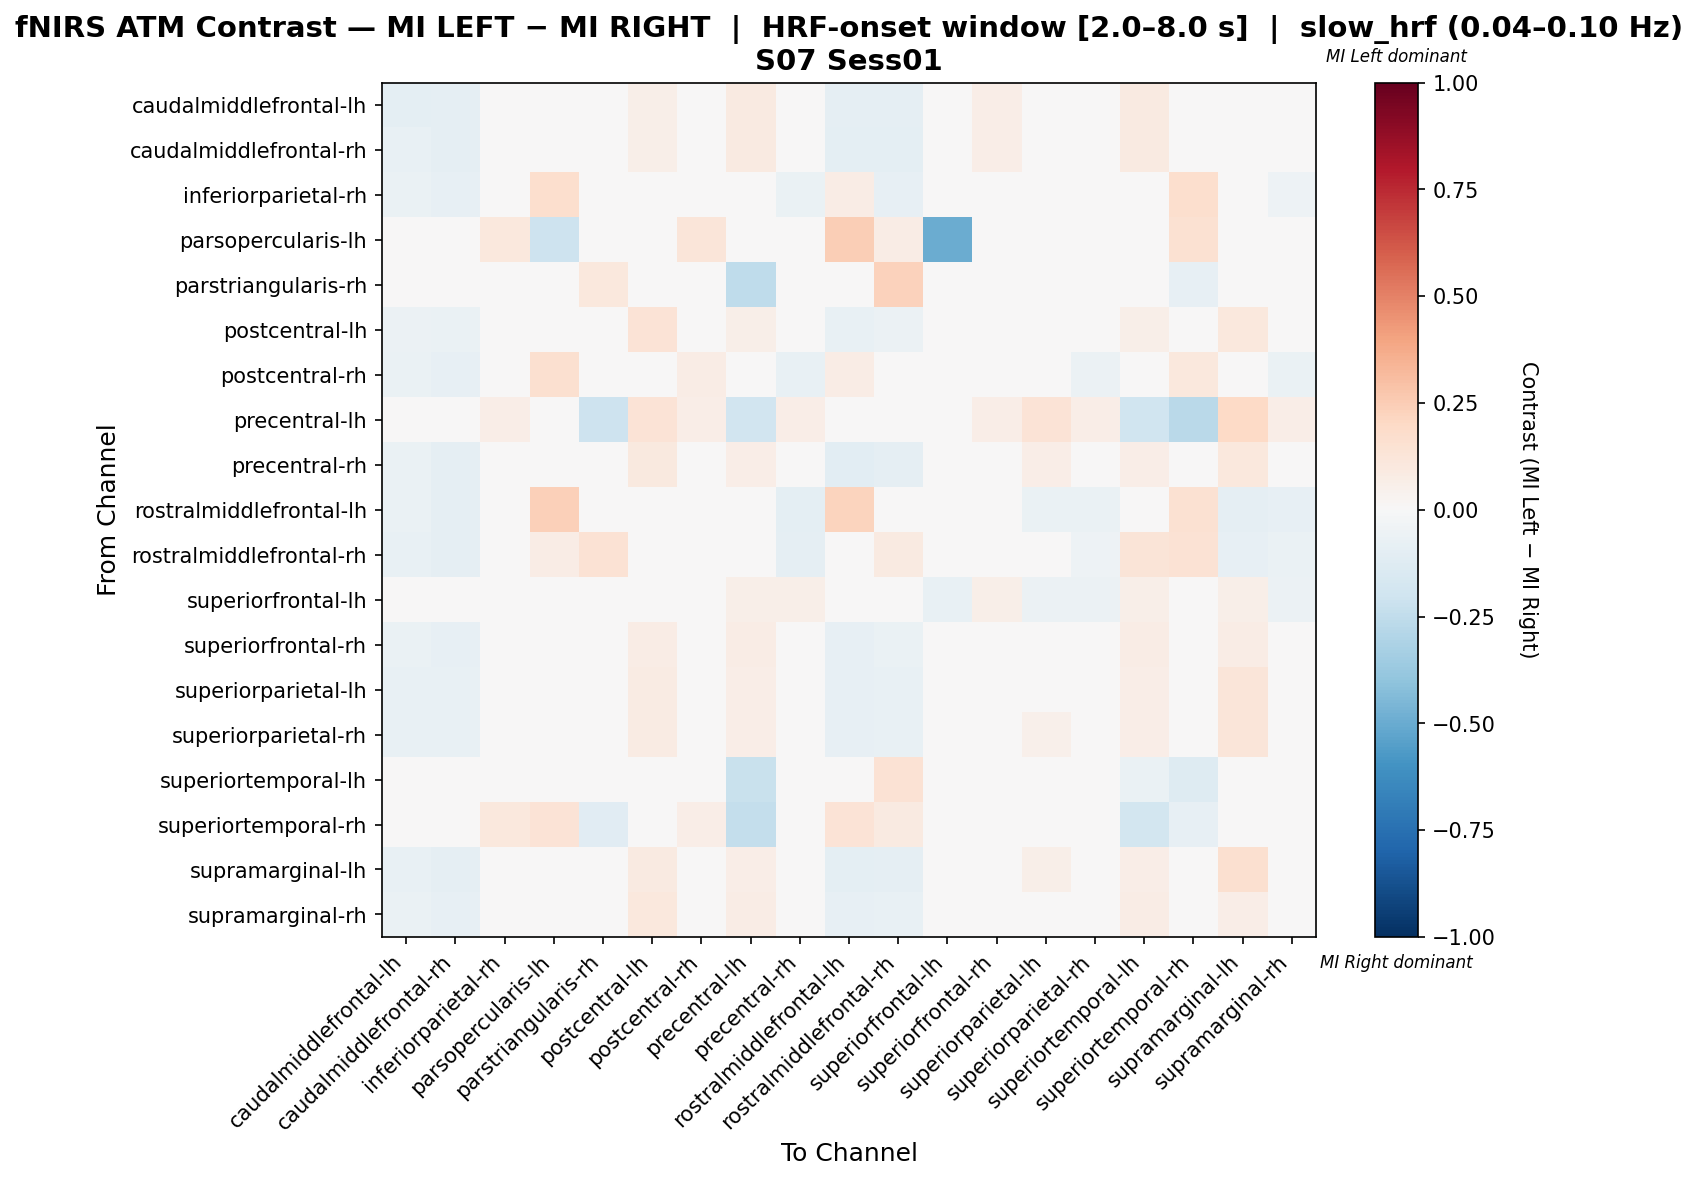

The data file committed next to this chart (first rows):
, caudalmiddlefrontal-lh, caudalmiddlefrontal-rh, inferiorparietal-rh, parsopercularis-lh, parstriangularis-rh, postcentral-lh, postcentral-rh, precentral-lh, precentral-rh, rostralmiddlefrontal-lh, rostralmiddlefrontal-rh, superiorfrontal-lh, superiorfrontal-rh, superiorparietal-lh, superiorparietal-rh, superiortemporal-lh, superiortemporal-rh, supramarginal-lh, supramarginal-rh
caudalmiddlefrontal-lh, -0.09836, -0.08743, 0.003477, 0.0, 0.0, 0.05812, 0.003477, 0.09091, 0.003477, -0.08743, -0.08743, 0.0, 0.06905, 0.01987, 0.01441, 0.09091, 0.0, 0.003477, 0.003477
caudalmiddlefrontal-rh, -0.07442, -0.09302, -0.002114, 0.0, 0.0, 0.05835, 0.007188, 0.09091, -0.006765, -0.09767, -0.09767, 0.0, 0.06765, 0.02579, 0.02114, 0.09091, 0.0, -0.002114, 0.01184
inferiorparietal-rh, -0.06299, -0.08268, 0.009186, 0.1667, 0.0, 0.01219, -0.007312, 0.02381, -0.06674, 0.07612, -0.08268, 0.0, -0.00375, -0.03918, -0.04312, 0.02381, 0.1667, -0.039, -0.05099
parsopercularis-lh, 0.0, 0.0, 0.1077, -0.2077, 0.0, 0.0, 0.1231, 0.0, 0.0, 0.2462, 0.07692, -0.5, 0.0, 0.0, 0.0, 0.0, 0.1538, 0.0, 0.0
parstriangularis-rh, 0.0, 0.0, 0.0, 0.0, 0.1019, 0.0, 0.0, -0.253, 0.0, 0.0, 0.2286, 0.0, 0.0, 0.0, 0.0, 0.004131, -0.08158, 0.0, 0.0
postcentral-lh, -0.05714, -0.06429, -0.01975, 0.0, 0.0, 0.1353, -0.02689, 0.05882, -0.01261, -0.07143, -0.05714, 0.04454, 0.008824, -0.03403, -0.03403, 0.05882, 0.0, 0.105, -0.03403
postcentral-rh, -0.06867, -0.08584, -0.005135, 0.1607, 0.0, -0.007204, 0.07059, 0.01786, -0.07227, 0.07059, 0.007741, 0.0, -0.01219, -0.03725, -0.0594, 0.01786, 0.1071, -0.03656, -0.06798
precentral-lh, 0.0, 0.0, 0.06667, 0.0, -0.2079, 0.1333, 0.06667, -0.1908, 0.06667, 0.0, 0.0, 0.0, 0.06667, 0.1333, 0.06667, -0.2007, -0.2673, 0.2, 0.06667
precentral-rh, -0.06987, -0.0917, -0.02504, 0.0, 0.0, 0.0984, -0.0163, 0.06667, -0.03377, -0.1048, -0.0917, 0.0, 0.04047, 0.06783, -0.003202, 0.06667, 0.0, 0.1083, -0.01194
rostralmiddlefrontal-lh, -0.06987, -0.0917, 0.01277, 0.2388, 0.0, -0.03493, 0.02151, 0.0, -0.1004, 0.2236, -0.01708, 0.0, -0.0262, -0.0655, -0.06987, 0.0, 0.1493, -0.0917, -0.0786
rostralmiddlefrontal-rh, -0.07353, -0.09314, -0.04966, 0.07246, 0.1449, -0.01492, 0.003623, 0.01449, -0.08845, -0.03048, 0.09037, 0.0, -0.005115, -0.04923, -0.05413, 0.1304, 0.1449, -0.07864, -0.06394
superiorfrontal-lh, -0.03846, 0.0, 0.02036, -0.03846, 0.0, 0.02262, -0.0181, 0.05882, 0.05882, 0.0, 0.0, -0.0724, 0.05882, -0.05656, -0.05656, 0.05882, 0.0, 0.05882, -0.05656
superiorfrontal-rh, -0.06818, -0.07955, -0.002622, 0.0, 0.0, 0.0743, -0.002622, 0.07692, -0.002622, -0.07955, -0.06818, 0.0, 0.008741, -0.002622, -0.002622, 0.07692, 0.0, 0.0743, -0.002622
superiorparietal-lh, -0.07177, -0.07656, -0.01946, 0.0, 0.0, 0.0807, -0.02424, 0.06667, -0.01467, -0.08134, -0.07177, -0.004785, 0.03317, 0.04721, -0.02424, 0.06667, 0.0, 0.1187, -0.02424
superiorparietal-rh, -0.07339, -0.07798, -0.02049, 0.0, 0.0, 0.08287, -0.02508, 0.06667, -0.0159, -0.08257, -0.07339, -0.004587, 0.03456, 0.05076, -0.02049, 0.06667, 0.0, 0.1174, -0.02508
superiortemporal-lh, 0.0, 0.0, 0.02381, 0.0, 0.01236, 0.04762, 0.02381, -0.2262, 0.02381, 0.0, 0.1429, 0.0, 0.02381, 0.02381, 0.02381, -0.06456, -0.1264, 0.04762, 0.02381
superiortemporal-rh, 0.0, 0.0, 0.1067, 0.1333, -0.1163, 0.01333, 0.06667, -0.239, 0.01333, 0.1333, 0.09333, 0.0, 0.01333, 0.01333, 0.01333, -0.187, -0.08436, 0.01333, 0.01333
supramarginal-lh, -0.0708, -0.09292, -0.03042, 0.0, 0.0, 0.0896, -0.02157, 0.0625, -0.03485, -0.09735, -0.09292, 0.0, 0.03595, 0.05863, -0.008296, 0.0625, 0.0, 0.1571, -0.01715
supramarginal-rh, -0.06867, -0.08155, -0.01321, 0.0, 0.0, 0.1066, -0.0175, 0.07692, -0.008914, -0.08584, -0.07725, -0.004292, 0.04688, -0.0003301, -0.004622, 0.07692, 0.0, 0.06801, -0.01321
